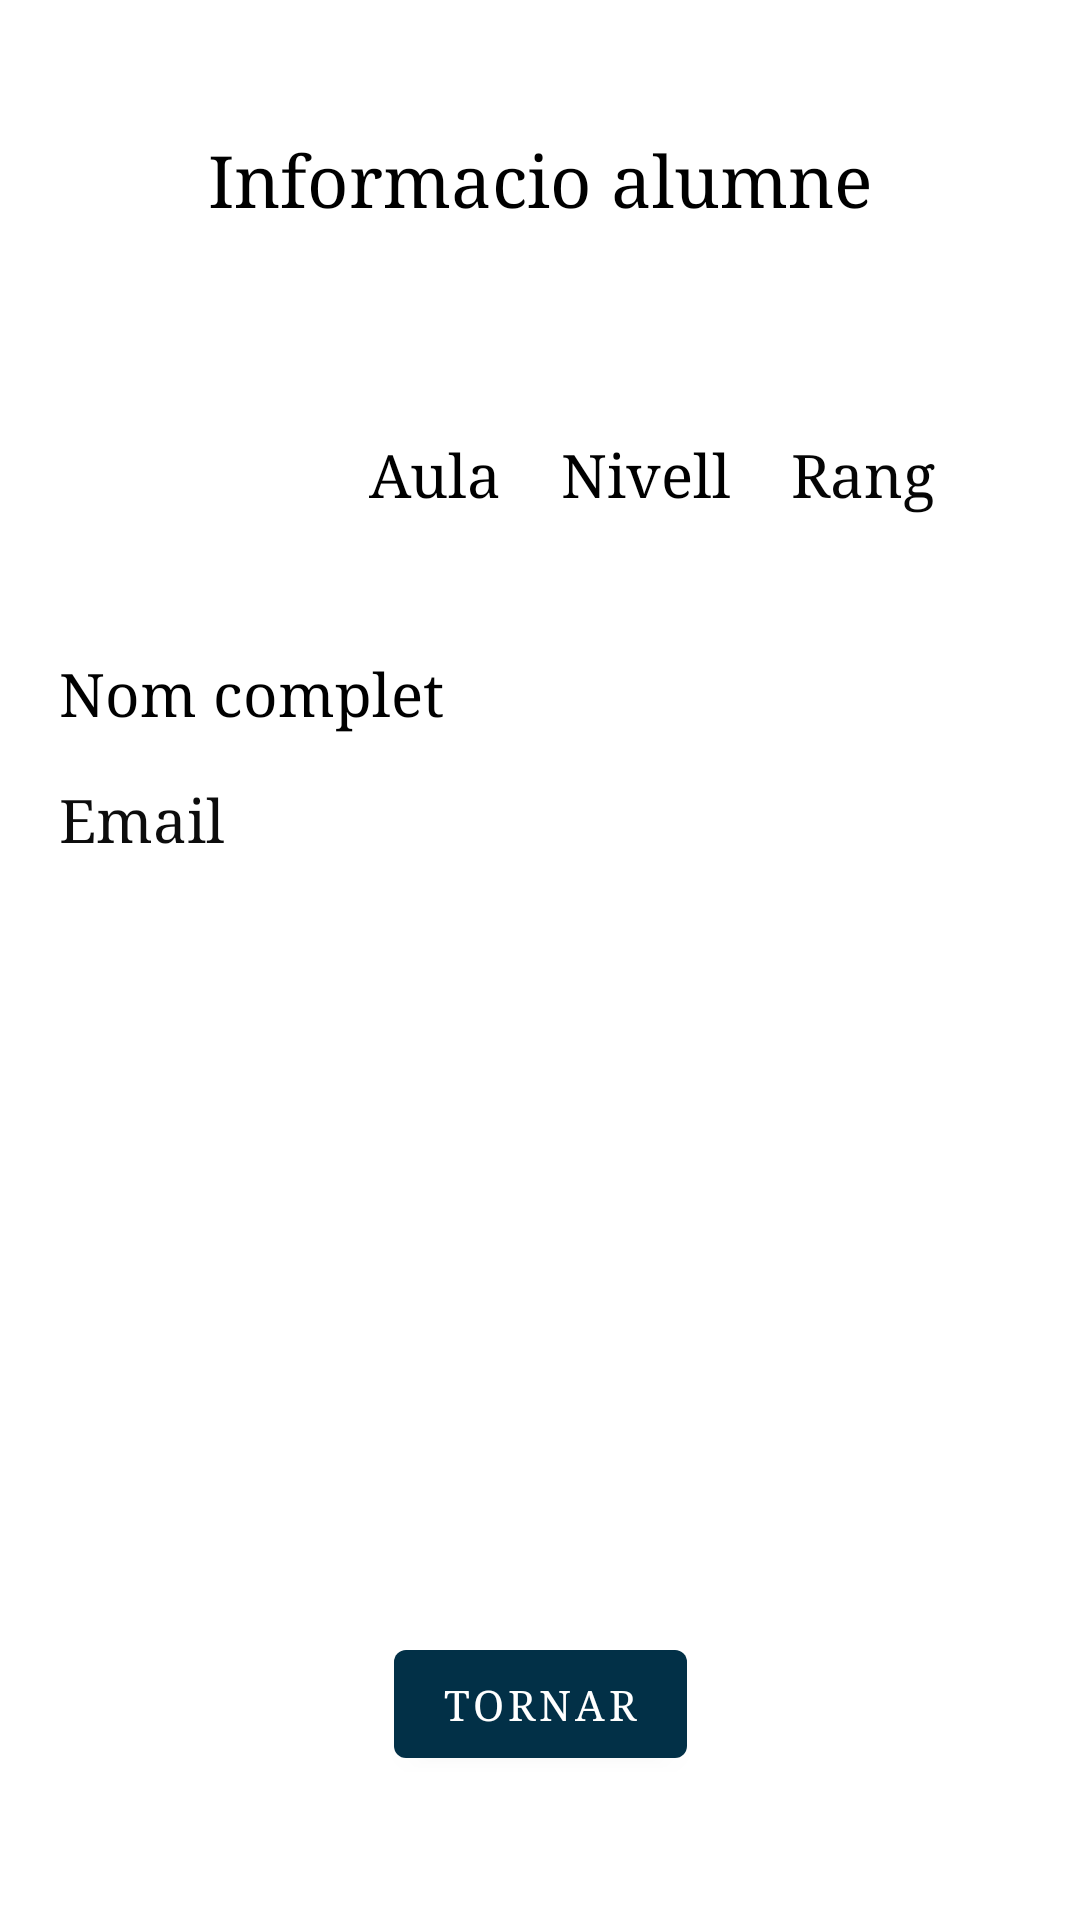

Here is an Android app screen rendered from its layout file. Give the layout XML and the strings, colors and styles it references.
<!-- AndroidManifest.xml: application theme Theme.Projecto2MatesAndroid -->
<!-- res/layout/activity_info_alumno.xml -->
<?xml version="1.0" encoding="utf-8"?>
<androidx.constraintlayout.widget.ConstraintLayout xmlns:android="http://schemas.android.com/apk/res/android"
    xmlns:app="http://schemas.android.com/apk/res-auto"
    xmlns:tools="http://schemas.android.com/tools"
    android:layout_width="match_parent"
    android:layout_height="match_parent"
    tools:context=".infoAlumno">

    <TextView
        android:id="@+id/textViewInfoAlume"
        android:layout_width="wrap_content"
        android:layout_height="wrap_content"
        android:layout_marginTop="44dp"
        android:text="@string/infoAlumne"
        android:textColor="#000000"
        android:textSize="24sp"
        app:layout_constraintEnd_toEndOf="parent"
        app:layout_constraintStart_toStartOf="parent"
        app:layout_constraintTop_toTopOf="parent" />

    <Button
        android:id="@+id/button"
        android:layout_width="wrap_content"
        android:layout_height="wrap_content"
        android:layout_marginBottom="48dp"
        android:onClick="tornar"
        android:text="@string/Tornar"
        app:layout_constraintBottom_toBottomOf="parent"
        app:layout_constraintEnd_toEndOf="parent"
        app:layout_constraintStart_toStartOf="parent" />

    <ScrollView
        android:id="@+id/scrollViewInfoAlumno"
        android:layout_width="353dp"
        android:layout_height="304dp"
        android:layout_marginTop="16dp"
        android:layout_marginBottom="24dp"
        app:layout_constraintBottom_toTopOf="@+id/button"
        app:layout_constraintEnd_toEndOf="parent"
        app:layout_constraintStart_toStartOf="parent"
        app:layout_constraintTop_toBottomOf="@+id/textViewInfoAlume"
        app:layout_constraintVertical_bias="0.046">

        <androidx.constraintlayout.widget.ConstraintLayout
            android:layout_width="match_parent"
            android:layout_height="match_parent"
            android:orientation="vertical">

            <ImageView
                android:id="@+id/imageView"
                android:layout_width="83dp"
                android:layout_height="73dp"
                android:layout_marginTop="24dp"
                app:layout_constraintEnd_toEndOf="parent"
                app:layout_constraintHorizontal_bias="0.061"
                app:layout_constraintStart_toStartOf="parent"
                app:layout_constraintTop_toTopOf="parent"
                app:srcCompat="@drawable/shrek" />

            <TextView
                android:id="@+id/textViewInfoAlumneNom"
                android:layout_width="wrap_content"
                android:layout_height="wrap_content"
                android:layout_marginStart="16dp"
                android:layout_marginTop="24dp"
                android:text="Nom complet"
                android:textColor="#000000"
                android:textSize="20dp"
                app:layout_constraintStart_toStartOf="parent"
                app:layout_constraintTop_toBottomOf="@+id/imageView" />

            <TextView
                android:id="@+id/textViewInfoAlumneAula"
                android:layout_width="wrap_content"
                android:layout_height="wrap_content"
                android:layout_marginStart="20dp"
                android:layout_marginTop="48dp"
                android:text="Aula"
                android:textColor="#000000"
                android:textSize="20dp"
                app:layout_constraintStart_toEndOf="@+id/imageView"
                app:layout_constraintTop_toTopOf="parent" />

            <TextView
                android:id="@+id/textViewInfoAlumneNivell"
                android:layout_width="wrap_content"
                android:layout_height="wrap_content"
                android:layout_marginStart="20dp"
                android:layout_marginTop="48dp"
                android:text="Nivell"
                android:textColor="#000000"
                android:textSize="20dp"
                app:layout_constraintStart_toEndOf="@+id/textViewInfoAlumneAula"
                app:layout_constraintTop_toTopOf="parent" />

            <TextView
                android:id="@+id/textViewInfoAlumneRang"
                android:layout_width="wrap_content"
                android:layout_height="wrap_content"
                android:layout_marginStart="20dp"
                android:layout_marginTop="48dp"
                android:text="Rang"
                android:textColor="#050505"
                android:textSize="20dp"
                app:layout_constraintStart_toEndOf="@+id/textViewInfoAlumneNivell"
                app:layout_constraintTop_toTopOf="parent" />

            <TextView
                android:id="@+id/textViewInfoAlumneEmail"
                android:layout_width="wrap_content"
                android:layout_height="wrap_content"
                android:layout_marginStart="16dp"
                android:layout_marginTop="16dp"
                android:text="Email"
                android:textColor="#0C0C0C"
                android:textSize="20dp"
                app:layout_constraintStart_toStartOf="parent"
                app:layout_constraintTop_toBottomOf="@+id/textViewInfoAlumneNom" />
        </androidx.constraintlayout.widget.ConstraintLayout>
    </ScrollView>

</androidx.constraintlayout.widget.ConstraintLayout>
<!-- resources referenced by this layout -->
<resources>
  <string name="Tornar">Tornar</string>
  <string name="infoAlumne">Informacio alumne</string>
  <style name="Theme.Projecto2MatesAndroid" parent="Theme.MaterialComponents.DayNight.DarkActionBar">
          
          <item name="colorPrimary">@color/azul_fuerte</item>
          <item name="colorPrimaryVariant">@color/purple_700</item>
          <item name="colorOnPrimary">@color/white</item>
          
          <item name="colorSecondary">@color/teal_200</item>
          <item name="colorSecondaryVariant">@color/teal_700</item>
          <item name="colorOnSecondary">@color/black</item>
          
          <item name="android:statusBarColor">?attr/colorPrimaryVariant</item>
          
          <item name="android:fontFamily">serif</item>
      </style>
  <color name="azul_fuerte">#023047</color>
  <color name="purple_700">#FF3700B3</color>
  <color name="white">#FFFFFFFF</color>
  <color name="teal_200">#FF03DAC5</color>
  <color name="teal_700">#FF018786</color>
  <color name="black">#FF000000</color>
</resources>
